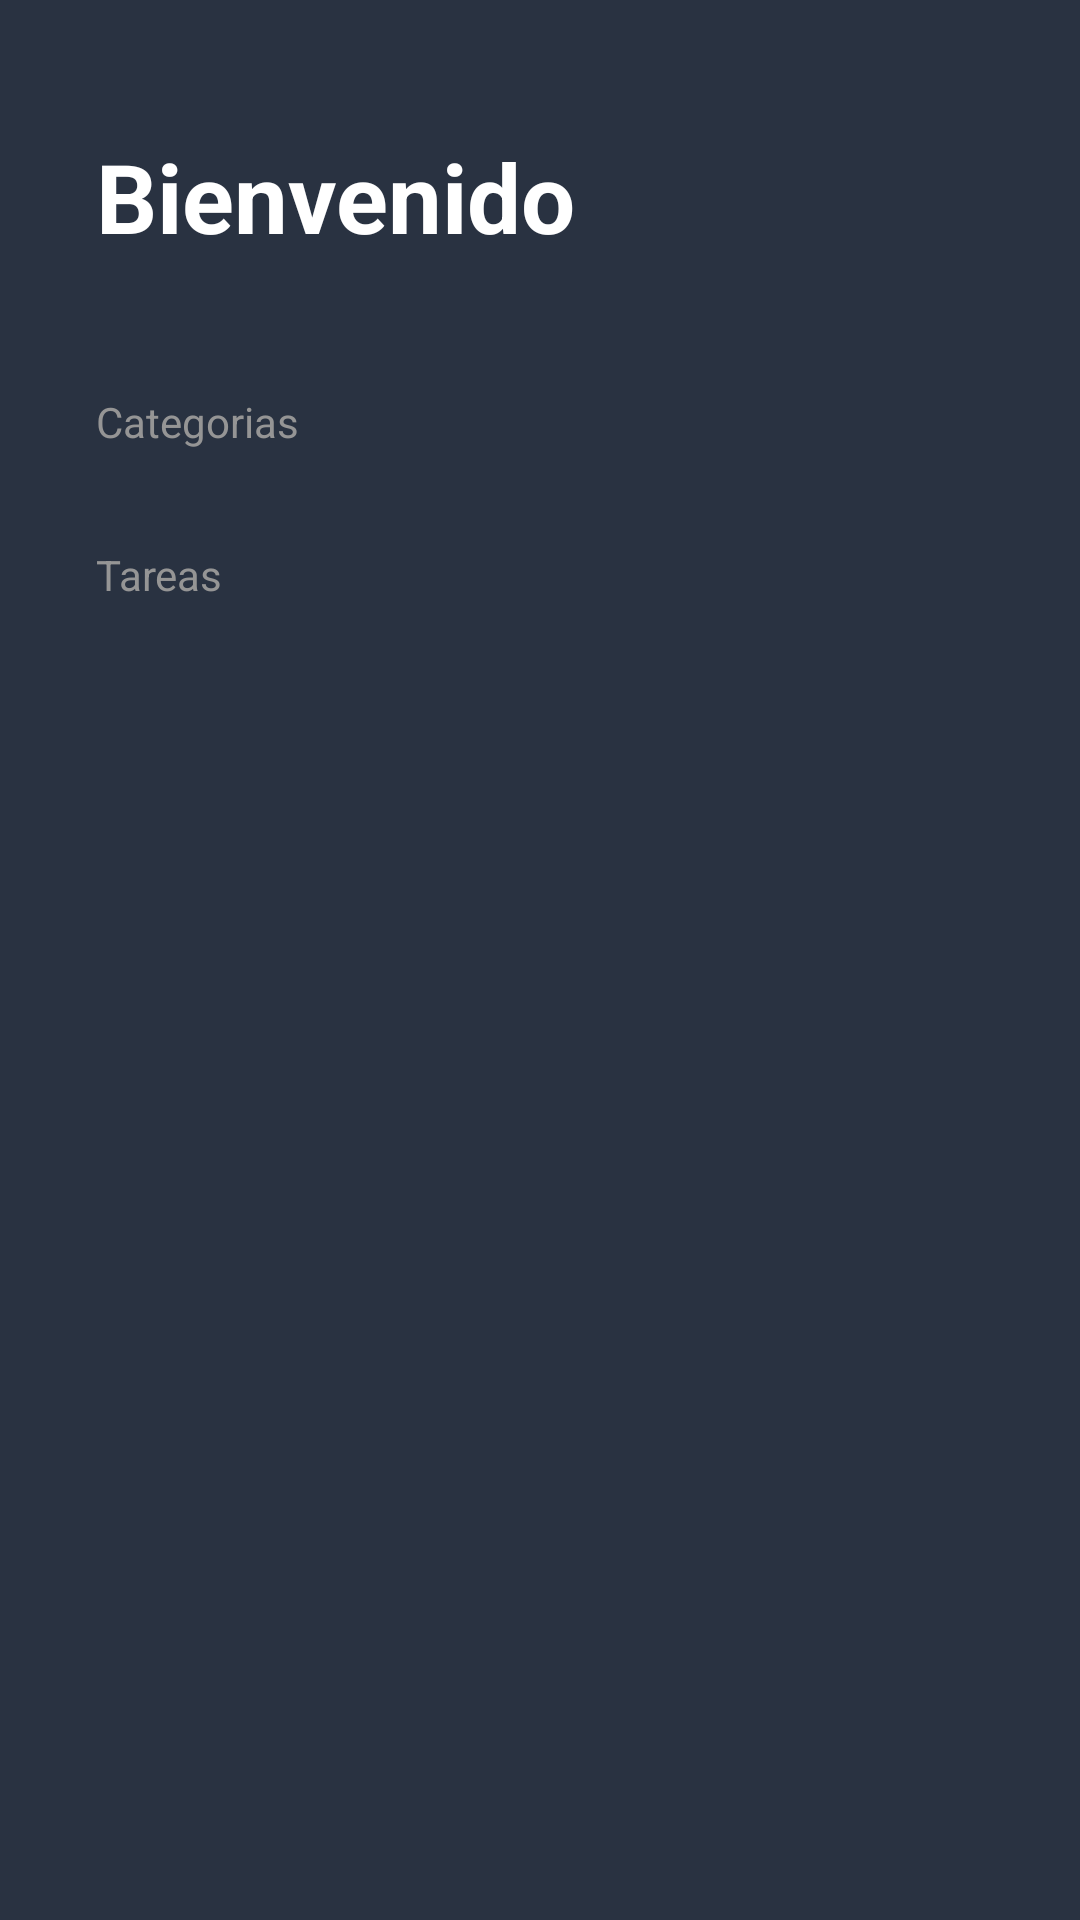

This screen was rendered from an Android layout file. Write that file and the resources it references.
<!-- AndroidManifest.xml: application theme Theme.FirstApp -->
<!-- res/layout/activity_habits_app.xml -->
<?xml version="1.0" encoding="utf-8"?>
<LinearLayout xmlns:android="http://schemas.android.com/apk/res/android"
    xmlns:app="http://schemas.android.com/apk/res-auto"
    xmlns:tools="http://schemas.android.com/tools"
    android:layout_width="match_parent"
    android:layout_height="match_parent"
    android:orientation="vertical"
    android:background="@color/todo_background_todo_app"
    tools:context=".contendorDeApps.habitsApp.HabitsApp">

    <TextView
        android:layout_width="wrap_content"
        android:layout_height="wrap_content"
        android:textSize="32dp"
        android:textStyle="bold"
        android:layout_marginVertical="44dp"
        android:layout_marginHorizontal="32dp"
        android:textColor="@color/white"
        android:text="@string/todo_title" />

    <TextView
        android:layout_width="wrap_content"
        android:layout_height="wrap_content"
        android:text="@string/todo_categories"
        android:textColor="@color/todo_subtitle_text"
        android:layout_marginHorizontal="32dp" />
    <androidx.recyclerview.widget.RecyclerView
        android:id="@+id/rvCategories"
        android:layout_width="match_parent"
        android:layout_height="wrap_content"/>
    <TextView
        android:layout_width="wrap_content"
        android:layout_height="wrap_content"
        android:layout_marginTop="32dp"
        android:text="@string/todo_tasks"
        android:textColor="@color/todo_subtitle_text"
        android:layout_marginHorizontal="32dp" />
    <androidx.recyclerview.widget.RecyclerView
        android:id="@+id/rvTasks"
        android:layout_width="match_parent"
        android:layout_height="wrap_content"/>


</LinearLayout>
<!-- resources referenced by this layout -->
<resources>
  <color name="todo_background_todo_app">#293241</color>
  <color name="todo_subtitle_text">#959595</color>
  <color name="white">#FFFFFFFF</color>
  <string name="todo_categories">Categorias</string>
  <string name="todo_tasks">Tareas</string>
  <string name="todo_title">Bienvenido</string>
  <style name="Theme.FirstApp" parent="Base.Theme.FirstApp" />
  <style name="Base.Theme.FirstApp" parent="Theme.MaterialComponents.DayNight.NoActionBar">
          
          
      </style>
</resources>
